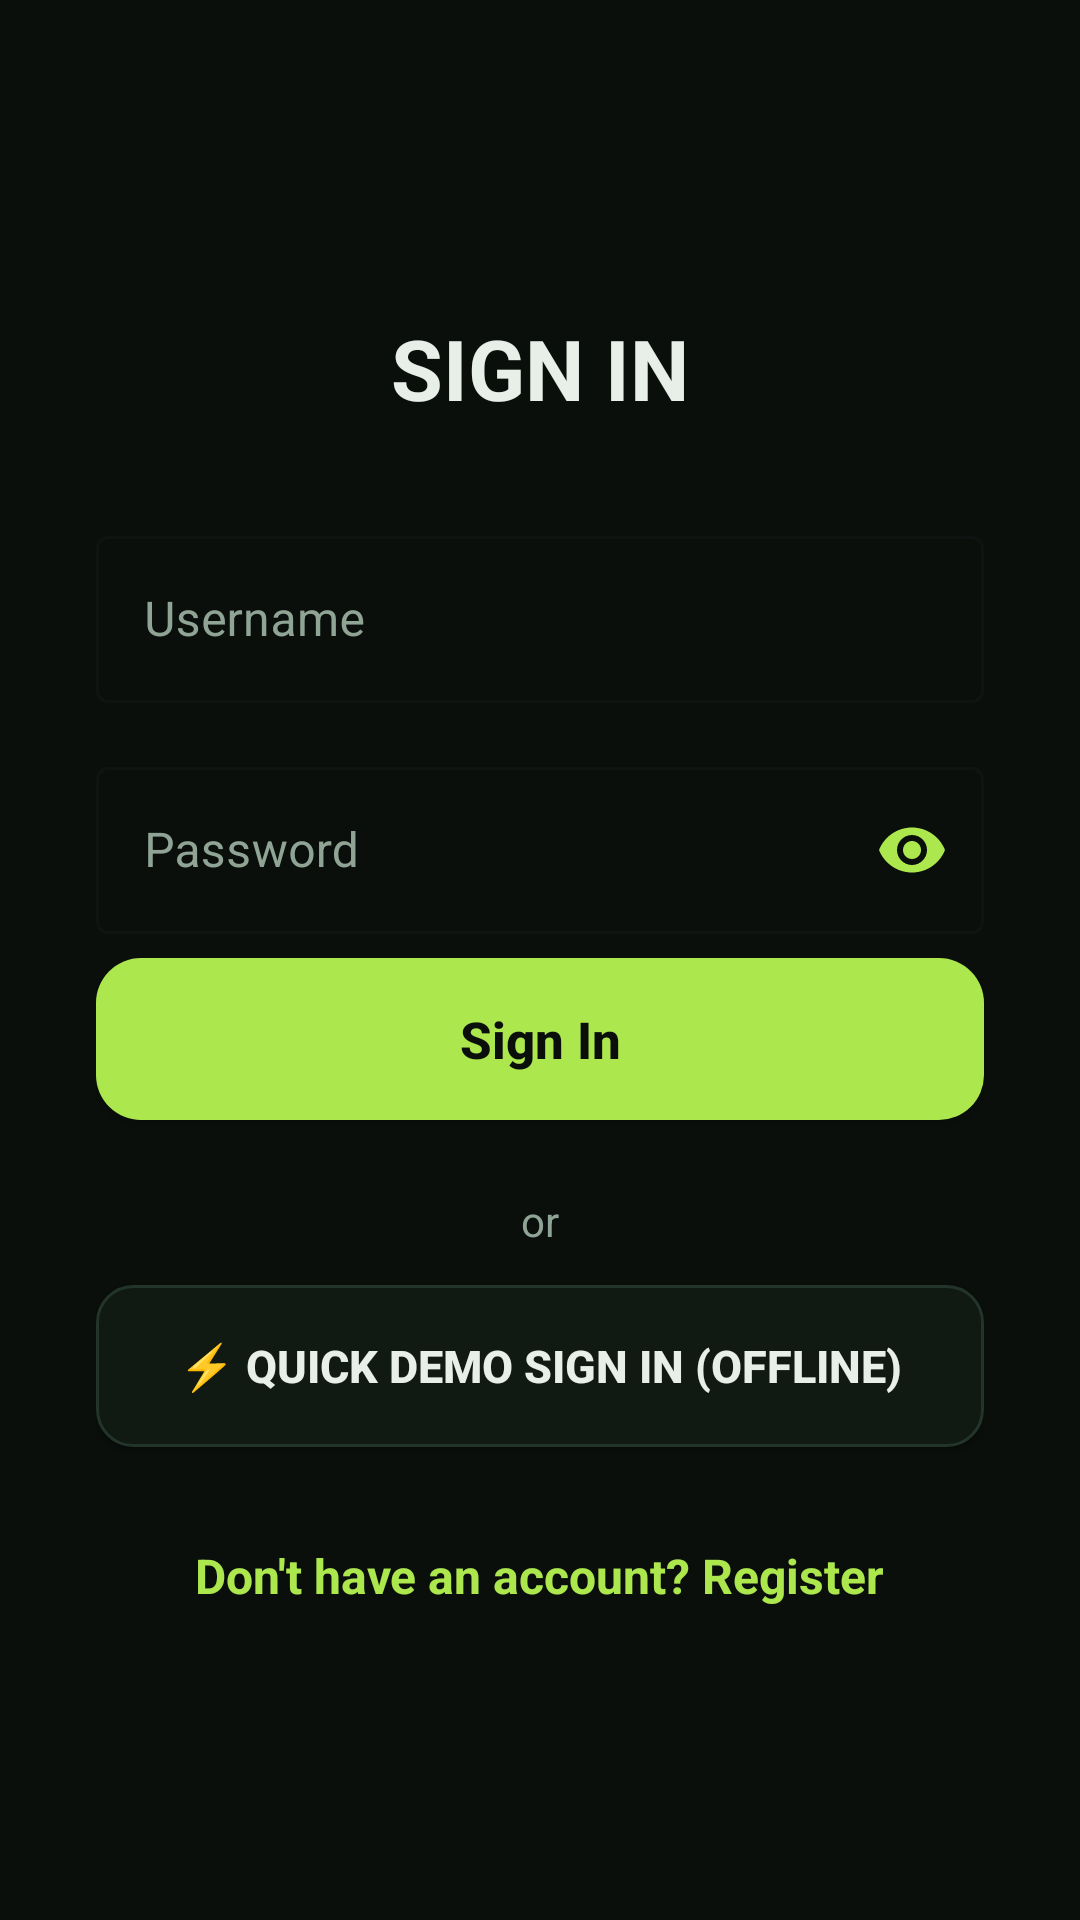

Android layout source for this screen:
<!-- AndroidManifest.xml: application theme Theme.FootballClubManagement -->
<!-- res/layout/activity_login.xml -->
<?xml version="1.0" encoding="utf-8"?>
<LinearLayout xmlns:android="http://schemas.android.com/apk/res/android"
    xmlns:app="http://schemas.android.com/apk/res-auto"
    android:layout_width="match_parent"
    android:layout_height="match_parent"
    android:background="@color/phui_bg"
    android:gravity="center"
    android:orientation="vertical"
    android:padding="32dp">

    <TextView
        android:layout_width="wrap_content"
        android:layout_height="wrap_content"
        android:layout_marginBottom="32dp"
        android:text="SIGN IN"
        android:textColor="@color/phui_text_primary"
        android:textSize="28sp"
        android:textStyle="bold" />

    <com.google.android.material.textfield.TextInputLayout
        android:layout_width="match_parent"
        android:layout_height="wrap_content"
        android:layout_marginBottom="16dp"
        android:textColorHint="@color/phui_text_secondary"
        style="@style/Widget.MaterialComponents.TextInputLayout.OutlinedBox">

        <com.google.android.material.textfield.TextInputEditText
            android:id="@+id/etUsername"
            android:layout_width="match_parent"
            android:layout_height="wrap_content"
            android:hint="Username"
            android:textColor="@color/phui_text_primary" />
    </com.google.android.material.textfield.TextInputLayout>

    <com.google.android.material.textfield.TextInputLayout
        android:layout_width="match_parent"
        android:layout_height="wrap_content"
        android:layout_marginBottom="8dp"
        app:passwordToggleEnabled="true"
        app:passwordToggleTint="@color/phui_accent"
        android:textColorHint="@color/phui_text_secondary"
        style="@style/Widget.MaterialComponents.TextInputLayout.OutlinedBox">

        <com.google.android.material.textfield.TextInputEditText
            android:id="@+id/etPassword"
            android:layout_width="match_parent"
            android:layout_height="wrap_content"
            android:hint="Password"
            android:inputType="textPassword"
            android:textColor="@color/phui_text_primary" />
    </com.google.android.material.textfield.TextInputLayout>

    <TextView
        android:id="@+id/tvError"
        android:layout_width="match_parent"
        android:layout_height="wrap_content"
        android:layout_marginBottom="16dp"
        android:textColor="@color/phui_error"
        android:textSize="14sp"
        android:visibility="gone" />

    <androidx.appcompat.widget.AppCompatButton
        android:id="@+id/btnLogin"
        android:layout_width="match_parent"
        android:layout_height="54dp"
        android:background="@drawable/bg_button_primary"
        android:text="Sign In"
        android:textAllCaps="false"
        android:textColor="@color/phui_bg"
        android:textSize="17sp"
        android:textStyle="bold" />

    <TextView
        android:layout_width="wrap_content"
        android:layout_height="wrap_content"
        android:layout_marginTop="24dp"
        android:layout_marginBottom="12dp"
        android:text="or"
        android:textColor="@color/phui_text_secondary"
        android:textSize="14sp" />

    <androidx.appcompat.widget.AppCompatButton
        android:id="@+id/btnGoogleSignIn"
        android:layout_width="match_parent"
        android:layout_height="54dp"
        android:background="@drawable/bg_input"
        android:text="⚡ QUICK DEMO SIGN IN (OFFLINE)"
        android:textAllCaps="false"
        android:textColor="@color/phui_text_primary"
        android:textSize="15sp"
        android:textStyle="bold"
        android:paddingHorizontal="24dp" />

    <TextView
        android:id="@+id/tvGoToRegister"
        android:layout_width="wrap_content"
        android:layout_height="wrap_content"
        android:layout_marginTop="32dp"
        android:text="Don't have an account? Register"
        android:textColor="@color/phui_accent"
        android:textSize="16sp"
        android:textStyle="bold" />

</LinearLayout>
<!-- resources referenced by this layout -->
<resources>
  <color name="phui_accent">#ADE74E</color>
  <color name="phui_bg">#0A0F0C</color>
  <color name="phui_error">#DF2225</color>
  <color name="phui_text_primary">#E8EFE9</color>
  <color name="phui_text_secondary">#90A495</color>
  <!-- drawable bg_button_primary (drawable) -->
  <?xml version="1.0" encoding="utf-8"?>
  <shape xmlns:android="http://schemas.android.com/apk/res/android">
      <solid android:color="@color/phui_accent" />
      <corners android:radius="15dp" />
  </shape>
  <!-- drawable bg_input (drawable) -->
  <?xml version="1.0" encoding="utf-8"?>
  <shape xmlns:android="http://schemas.android.com/apk/res/android">
      <solid android:color="@color/phui_input_bg" />
      <stroke android:width="1dp" android:color="@color/phui_border_light" />
      <corners android:radius="12dp" />
  </shape>
  <style name="Theme.FootballClubManagement" parent="Base.Theme.FootballClubManagement" />
  <color name="phui_input_bg">#101A13</color>
  <color name="phui_border_light">#23342A</color>
  <style name="Base.Theme.FootballClubManagement" parent="Theme.Material3.DayNight.NoActionBar">
          
          
      </style>
</resources>
